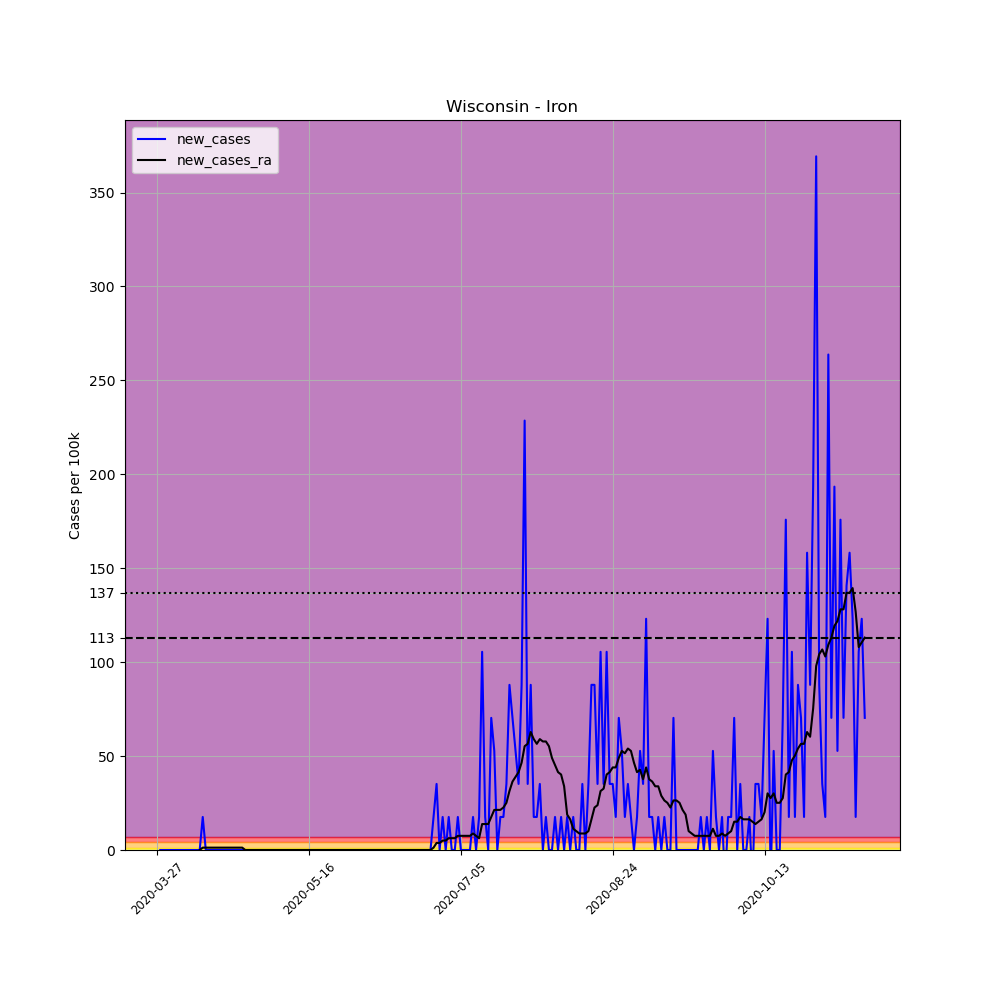

The data file committed next to this chart (first rows):
, date, county, state, fips, cases, deaths, COUNTY, STNAME, CTYNAME, POPESTIMATE2019, per_100k, new_cases, new_cases_ra
422344, 2020-03-27, Iron, Wisconsin, 55051, 1, 1, 51, Wisconsin, Iron, 5687, 17.58, , 
422345, 2020-03-28, Iron, Wisconsin, 55051, 1, 1, 51, Wisconsin, Iron, 5687, 17.58, 0.0, 
422346, 2020-03-29, Iron, Wisconsin, 55051, 1, 1, 51, Wisconsin, Iron, 5687, 17.58, 0.0, 
422347, 2020-03-30, Iron, Wisconsin, 55051, 1, 1, 51, Wisconsin, Iron, 5687, 17.58, 0.0, 
422348, 2020-03-31, Iron, Wisconsin, 55051, 1, 1, 51, Wisconsin, Iron, 5687, 17.58, 0.0, 
422349, 2020-04-01, Iron, Wisconsin, 55051, 1, 1, 51, Wisconsin, Iron, 5687, 17.58, 0.0, 
422350, 2020-04-02, Iron, Wisconsin, 55051, 1, 1, 51, Wisconsin, Iron, 5687, 17.58, 0.0, 
422351, 2020-04-03, Iron, Wisconsin, 55051, 1, 1, 51, Wisconsin, Iron, 5687, 17.58, 0.0, 
422352, 2020-04-04, Iron, Wisconsin, 55051, 1, 1, 51, Wisconsin, Iron, 5687, 17.58, 0.0, 
422353, 2020-04-05, Iron, Wisconsin, 55051, 1, 1, 51, Wisconsin, Iron, 5687, 17.58, 0.0, 
422354, 2020-04-06, Iron, Wisconsin, 55051, 1, 1, 51, Wisconsin, Iron, 5687, 17.58, 0.0, 
422355, 2020-04-07, Iron, Wisconsin, 55051, 1, 1, 51, Wisconsin, Iron, 5687, 17.58, 0.0, 
422356, 2020-04-08, Iron, Wisconsin, 55051, 1, 1, 51, Wisconsin, Iron, 5687, 17.58, 0.0, 
422357, 2020-04-09, Iron, Wisconsin, 55051, 1, 1, 51, Wisconsin, Iron, 5687, 17.58, 0.0, 
422358, 2020-04-10, Iron, Wisconsin, 55051, 1, 1, 51, Wisconsin, Iron, 5687, 17.58, 0.0, 0.0
422359, 2020-04-11, Iron, Wisconsin, 55051, 2, 1, 51, Wisconsin, Iron, 5687, 35.17, 17.58, 1.256
422360, 2020-04-12, Iron, Wisconsin, 55051, 2, 1, 51, Wisconsin, Iron, 5687, 35.17, 0.0, 1.256
422361, 2020-04-13, Iron, Wisconsin, 55051, 2, 1, 51, Wisconsin, Iron, 5687, 35.17, 0.0, 1.256
422362, 2020-04-14, Iron, Wisconsin, 55051, 2, 1, 51, Wisconsin, Iron, 5687, 35.17, 0.0, 1.256
422363, 2020-04-15, Iron, Wisconsin, 55051, 2, 1, 51, Wisconsin, Iron, 5687, 35.17, 0.0, 1.256
422364, 2020-04-16, Iron, Wisconsin, 55051, 2, 1, 51, Wisconsin, Iron, 5687, 35.17, 0.0, 1.256
422365, 2020-04-17, Iron, Wisconsin, 55051, 2, 1, 51, Wisconsin, Iron, 5687, 35.17, 0.0, 1.256
422366, 2020-04-18, Iron, Wisconsin, 55051, 2, 1, 51, Wisconsin, Iron, 5687, 35.17, 0.0, 1.256
422367, 2020-04-19, Iron, Wisconsin, 55051, 2, 1, 51, Wisconsin, Iron, 5687, 35.17, 0.0, 1.256
422368, 2020-04-20, Iron, Wisconsin, 55051, 2, 1, 51, Wisconsin, Iron, 5687, 35.17, 0.0, 1.256
422369, 2020-04-21, Iron, Wisconsin, 55051, 2, 1, 51, Wisconsin, Iron, 5687, 35.17, 0.0, 1.256
422370, 2020-04-22, Iron, Wisconsin, 55051, 2, 1, 51, Wisconsin, Iron, 5687, 35.17, 0.0, 1.256
422371, 2020-04-23, Iron, Wisconsin, 55051, 2, 1, 51, Wisconsin, Iron, 5687, 35.17, 0.0, 1.256
422372, 2020-04-24, Iron, Wisconsin, 55051, 2, 1, 51, Wisconsin, Iron, 5687, 35.17, 0.0, 1.256
422373, 2020-04-25, Iron, Wisconsin, 55051, 2, 1, 51, Wisconsin, Iron, 5687, 35.17, 0.0, 0.0
422374, 2020-04-26, Iron, Wisconsin, 55051, 2, 1, 51, Wisconsin, Iron, 5687, 35.17, 0.0, 0.0
422375, 2020-04-27, Iron, Wisconsin, 55051, 2, 1, 51, Wisconsin, Iron, 5687, 35.17, 0.0, 0.0
422376, 2020-04-28, Iron, Wisconsin, 55051, 2, 1, 51, Wisconsin, Iron, 5687, 35.17, 0.0, 0.0
422377, 2020-04-29, Iron, Wisconsin, 55051, 2, 1, 51, Wisconsin, Iron, 5687, 35.17, 0.0, 0.0
422378, 2020-04-30, Iron, Wisconsin, 55051, 2, 1, 51, Wisconsin, Iron, 5687, 35.17, 0.0, 0.0
422379, 2020-05-01, Iron, Wisconsin, 55051, 2, 1, 51, Wisconsin, Iron, 5687, 35.17, 0.0, 0.0
422380, 2020-05-02, Iron, Wisconsin, 55051, 2, 1, 51, Wisconsin, Iron, 5687, 35.17, 0.0, 0.0
422381, 2020-05-03, Iron, Wisconsin, 55051, 2, 1, 51, Wisconsin, Iron, 5687, 35.17, 0.0, 0.0
422382, 2020-05-04, Iron, Wisconsin, 55051, 2, 1, 51, Wisconsin, Iron, 5687, 35.17, 0.0, 0.0
422383, 2020-05-05, Iron, Wisconsin, 55051, 2, 1, 51, Wisconsin, Iron, 5687, 35.17, 0.0, 0.0
422384, 2020-05-06, Iron, Wisconsin, 55051, 2, 1, 51, Wisconsin, Iron, 5687, 35.17, 0.0, 0.0
422385, 2020-05-07, Iron, Wisconsin, 55051, 2, 1, 51, Wisconsin, Iron, 5687, 35.17, 0.0, 0.0
422386, 2020-05-08, Iron, Wisconsin, 55051, 2, 1, 51, Wisconsin, Iron, 5687, 35.17, 0.0, 0.0
422387, 2020-05-09, Iron, Wisconsin, 55051, 2, 1, 51, Wisconsin, Iron, 5687, 35.17, 0.0, 0.0
422388, 2020-05-10, Iron, Wisconsin, 55051, 2, 1, 51, Wisconsin, Iron, 5687, 35.17, 0.0, 0.0
422389, 2020-05-11, Iron, Wisconsin, 55051, 2, 1, 51, Wisconsin, Iron, 5687, 35.17, 0.0, 0.0
422390, 2020-05-12, Iron, Wisconsin, 55051, 2, 1, 51, Wisconsin, Iron, 5687, 35.17, 0.0, 0.0
422391, 2020-05-13, Iron, Wisconsin, 55051, 2, 1, 51, Wisconsin, Iron, 5687, 35.17, 0.0, 0.0
422392, 2020-05-14, Iron, Wisconsin, 55051, 2, 1, 51, Wisconsin, Iron, 5687, 35.17, 0.0, 0.0
422393, 2020-05-15, Iron, Wisconsin, 55051, 2, 1, 51, Wisconsin, Iron, 5687, 35.17, 0.0, 0.0
422394, 2020-05-16, Iron, Wisconsin, 55051, 2, 1, 51, Wisconsin, Iron, 5687, 35.17, 0.0, 0.0
422395, 2020-05-17, Iron, Wisconsin, 55051, 2, 1, 51, Wisconsin, Iron, 5687, 35.17, 0.0, 0.0
422396, 2020-05-18, Iron, Wisconsin, 55051, 2, 1, 51, Wisconsin, Iron, 5687, 35.17, 0.0, 0.0
422397, 2020-05-19, Iron, Wisconsin, 55051, 2, 1, 51, Wisconsin, Iron, 5687, 35.17, 0.0, 0.0
422398, 2020-05-20, Iron, Wisconsin, 55051, 2, 1, 51, Wisconsin, Iron, 5687, 35.17, 0.0, 0.0
422399, 2020-05-21, Iron, Wisconsin, 55051, 2, 1, 51, Wisconsin, Iron, 5687, 35.17, 0.0, 0.0
422400, 2020-05-22, Iron, Wisconsin, 55051, 2, 1, 51, Wisconsin, Iron, 5687, 35.17, 0.0, 0.0
422401, 2020-05-23, Iron, Wisconsin, 55051, 2, 1, 51, Wisconsin, Iron, 5687, 35.17, 0.0, 0.0
422402, 2020-05-24, Iron, Wisconsin, 55051, 2, 1, 51, Wisconsin, Iron, 5687, 35.17, 0.0, 0.0
422403, 2020-05-25, Iron, Wisconsin, 55051, 2, 1, 51, Wisconsin, Iron, 5687, 35.17, 0.0, 0.0
... 174 more rows
